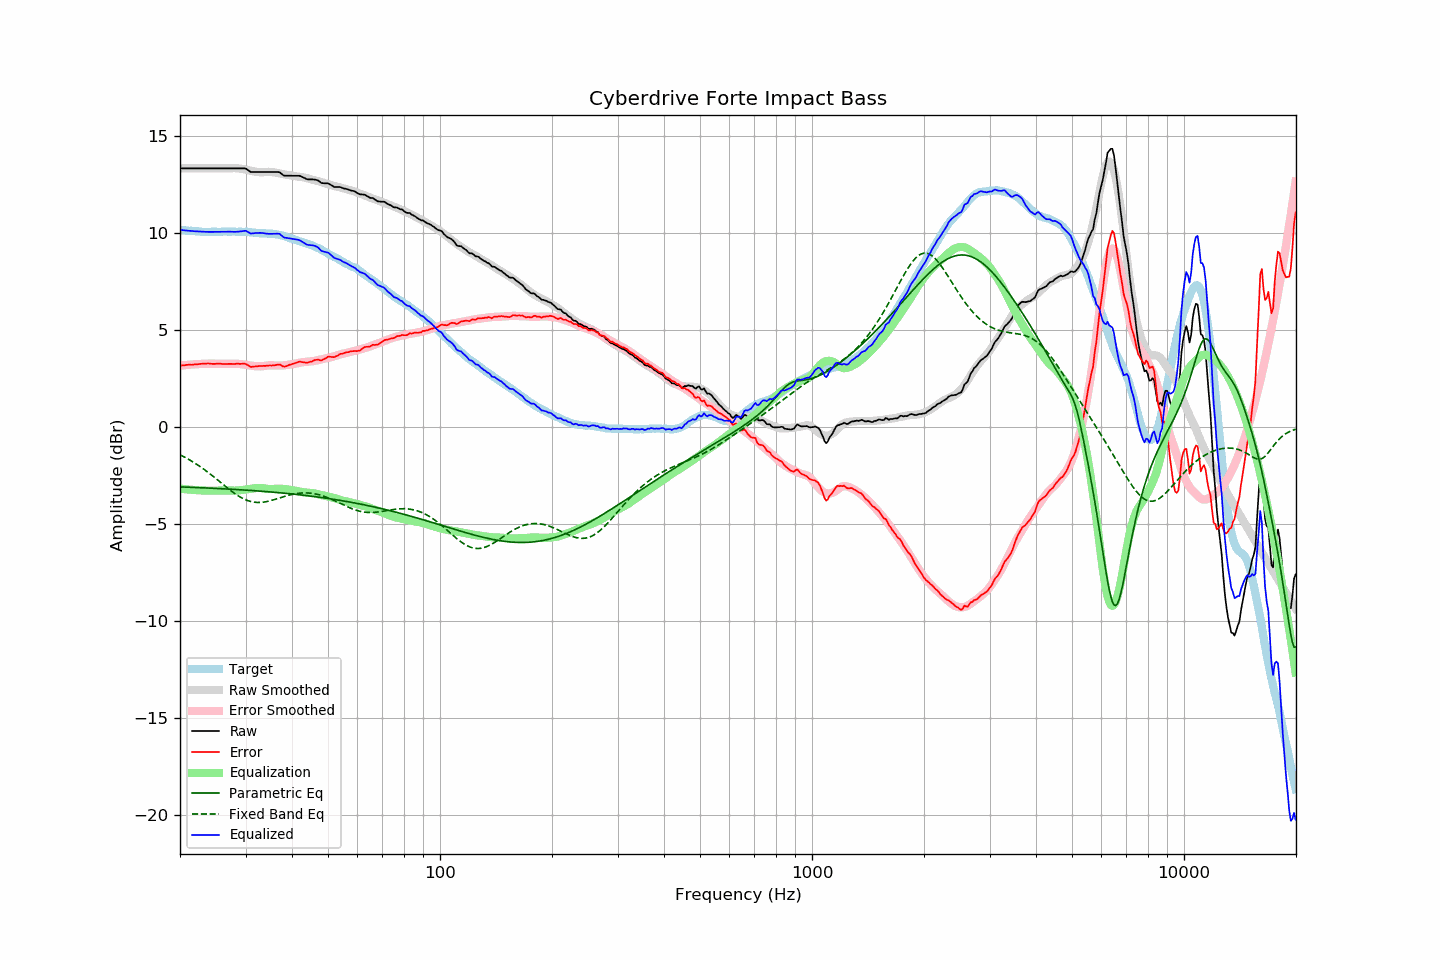

Values plotted in this chart, from the file beside it:
frequency, raw, error, smoothed, error_smoothed, equalization, parametric_eq, fixed_band_eq, equalized_raw, equalized_smoothed, target
20.00, 13.35, 3.17, 13.35, 3.17, -3.17, -3.08, -1.43, 10.18, 10.18, 10.17
20.20, 13.35, 3.18, 13.35, 3.18, -3.18, -3.08, -1.47, 10.17, 10.17, 10.16
20.40, 13.35, 3.19, 13.35, 3.19, -3.19, -3.09, -1.51, 10.16, 10.16, 10.15
20.61, 13.35, 3.19, 13.35, 3.20, -3.20, -3.09, -1.55, 10.15, 10.15, 10.15
20.81, 13.35, 3.21, 13.35, 3.21, -3.21, -3.09, -1.60, 10.14, 10.14, 10.13
21.02, 13.35, 3.21, 13.35, 3.22, -3.22, -3.10, -1.64, 10.13, 10.13, 10.13
21.23, 13.35, 3.22, 13.35, 3.22, -3.22, -3.10, -1.69, 10.13, 10.13, 10.12
21.44, 13.35, 3.21, 13.35, 3.23, -3.23, -3.10, -1.74, 10.12, 10.12, 10.13
21.66, 13.35, 3.22, 13.35, 3.24, -3.24, -3.11, -1.79, 10.11, 10.11, 10.12
21.87, 13.35, 3.23, 13.35, 3.24, -3.24, -3.11, -1.84, 10.11, 10.11, 10.11
22.09, 13.35, 3.24, 13.35, 3.25, -3.25, -3.11, -1.89, 10.10, 10.10, 10.10
22.31, 13.35, 3.24, 13.35, 3.25, -3.25, -3.12, -1.95, 10.10, 10.10, 10.10
22.54, 13.35, 3.25, 13.35, 3.26, -3.26, -3.12, -2.00, 10.09, 10.09, 10.09
22.76, 13.35, 3.26, 13.35, 3.26, -3.26, -3.12, -2.06, 10.09, 10.09, 10.08
22.99, 13.35, 3.27, 13.35, 3.27, -3.27, -3.13, -2.12, 10.08, 10.08, 10.07
23.22, 13.35, 3.28, 13.35, 3.27, -3.27, -3.13, -2.18, 10.08, 10.08, 10.06
23.45, 13.35, 3.27, 13.35, 3.27, -3.27, -3.13, -2.24, 10.08, 10.08, 10.07
23.69, 13.35, 3.28, 13.35, 3.28, -3.28, -3.14, -2.30, 10.07, 10.07, 10.06
23.92, 13.35, 3.28, 13.35, 3.28, -3.28, -3.14, -2.37, 10.07, 10.07, 10.06
24.16, 13.35, 3.27, 13.35, 3.28, -3.28, -3.15, -2.43, 10.07, 10.07, 10.07
24.40, 13.35, 3.26, 13.35, 3.28, -3.28, -3.15, -2.50, 10.07, 10.07, 10.08
24.65, 13.35, 3.26, 13.35, 3.27, -3.27, -3.15, -2.56, 10.07, 10.07, 10.08
24.89, 13.35, 3.26, 13.35, 3.27, -3.27, -3.16, -2.63, 10.08, 10.08, 10.08
25.14, 13.35, 3.27, 13.35, 3.27, -3.27, -3.16, -2.70, 10.08, 10.08, 10.07
25.39, 13.35, 3.27, 13.35, 3.27, -3.27, -3.17, -2.76, 10.08, 10.08, 10.07
25.65, 13.35, 3.27, 13.35, 3.26, -3.26, -3.17, -2.83, 10.08, 10.08, 10.07
25.91, 13.35, 3.26, 13.35, 3.26, -3.26, -3.17, -2.90, 10.09, 10.09, 10.08
26.16, 13.35, 3.25, 13.35, 3.26, -3.26, -3.18, -2.97, 10.09, 10.09, 10.09
26.43, 13.35, 3.25, 13.35, 3.26, -3.26, -3.18, -3.04, 10.09, 10.09, 10.09
26.69, 13.35, 3.25, 13.35, 3.26, -3.26, -3.19, -3.10, 10.09, 10.09, 10.09
26.96, 13.35, 3.26, 13.35, 3.26, -3.26, -3.19, -3.17, 10.09, 10.09, 10.08
27.23, 13.35, 3.26, 13.35, 3.27, -3.27, -3.20, -3.23, 10.08, 10.09, 10.08
27.50, 13.35, 3.26, 13.36, 3.27, -3.27, -3.20, -3.30, 10.08, 10.09, 10.08
27.77, 13.35, 3.25, 13.36, 3.27, -3.27, -3.21, -3.36, 10.07, 10.09, 10.09
28.05, 13.35, 3.25, 13.36, 3.27, -3.27, -3.21, -3.42, 10.07, 10.09, 10.09
28.33, 13.35, 3.27, 13.36, 3.27, -3.27, -3.22, -3.48, 10.08, 10.09, 10.07
28.62, 13.35, 3.27, 13.35, 3.27, -3.27, -3.22, -3.53, 10.08, 10.09, 10.07
28.90, 13.35, 3.26, 13.34, 3.26, -3.26, -3.23, -3.58, 10.09, 10.08, 10.08
29.19, 13.35, 3.26, 13.33, 3.25, -3.25, -3.23, -3.63, 10.10, 10.08, 10.08
29.48, 13.35, 3.27, 13.31, 3.24, -3.24, -3.24, -3.67, 10.11, 10.08, 10.07
29.78, 13.35, 3.27, 13.30, 3.22, -3.22, -3.24, -3.71, 10.12, 10.07, 10.07
30.08, 13.34, 3.25, 13.28, 3.21, -3.21, -3.25, -3.75, 10.13, 10.07, 10.08
30.38, 13.28, 3.21, 13.26, 3.20, -3.20, -3.25, -3.78, 10.08, 10.06, 10.07
30.68, 13.22, 3.16, 13.24, 3.19, -3.19, -3.26, -3.81, 10.03, 10.06, 10.05
30.99, 13.16, 3.11, 13.22, 3.17, -3.17, -3.26, -3.83, 9.98, 10.05, 10.05
31.30, 13.16, 3.11, 13.21, 3.16, -3.16, -3.27, -3.85, 10.00, 10.04, 10.04
31.61, 13.16, 3.12, 13.19, 3.15, -3.15, -3.28, -3.87, 10.01, 10.04, 10.03
31.93, 13.16, 3.13, 13.18, 3.15, -3.15, -3.28, -3.88, 10.01, 10.03, 10.02
32.24, 13.16, 3.13, 13.16, 3.14, -3.14, -3.29, -3.88, 10.02, 10.02, 10.02
32.57, 13.16, 3.15, 13.15, 3.14, -3.14, -3.29, -3.88, 10.02, 10.02, 10.00
32.89, 13.16, 3.15, 13.15, 3.14, -3.14, -3.30, -3.88, 10.02, 10.01, 10.00
33.22, 13.16, 3.15, 13.15, 3.14, -3.14, -3.31, -3.88, 10.02, 10.01, 10.00
33.55, 13.16, 3.16, 13.15, 3.15, -3.15, -3.31, -3.87, 10.01, 10.00, 9.99
33.89, 13.16, 3.15, 13.16, 3.16, -3.16, -3.32, -3.85, 9.99, 10.00, 10.00
34.23, 13.16, 3.17, 13.17, 3.18, -3.18, -3.33, -3.84, 9.98, 9.99, 9.98
34.57, 13.16, 3.17, 13.17, 3.19, -3.19, -3.33, -3.82, 9.97, 9.99, 9.98
34.92, 13.16, 3.18, 13.17, 3.19, -3.19, -3.34, -3.80, 9.97, 9.98, 9.97
35.27, 13.16, 3.17, 13.16, 3.19, -3.19, -3.35, -3.78, 9.97, 9.97, 9.98
35.62, 13.16, 3.19, 13.15, 3.18, -3.18, -3.35, -3.75, 9.97, 9.96, 9.96
35.97, 13.16, 3.19, 13.14, 3.18, -3.18, -3.36, -3.73, 9.98, 9.95, 9.96
... 635 more rows
